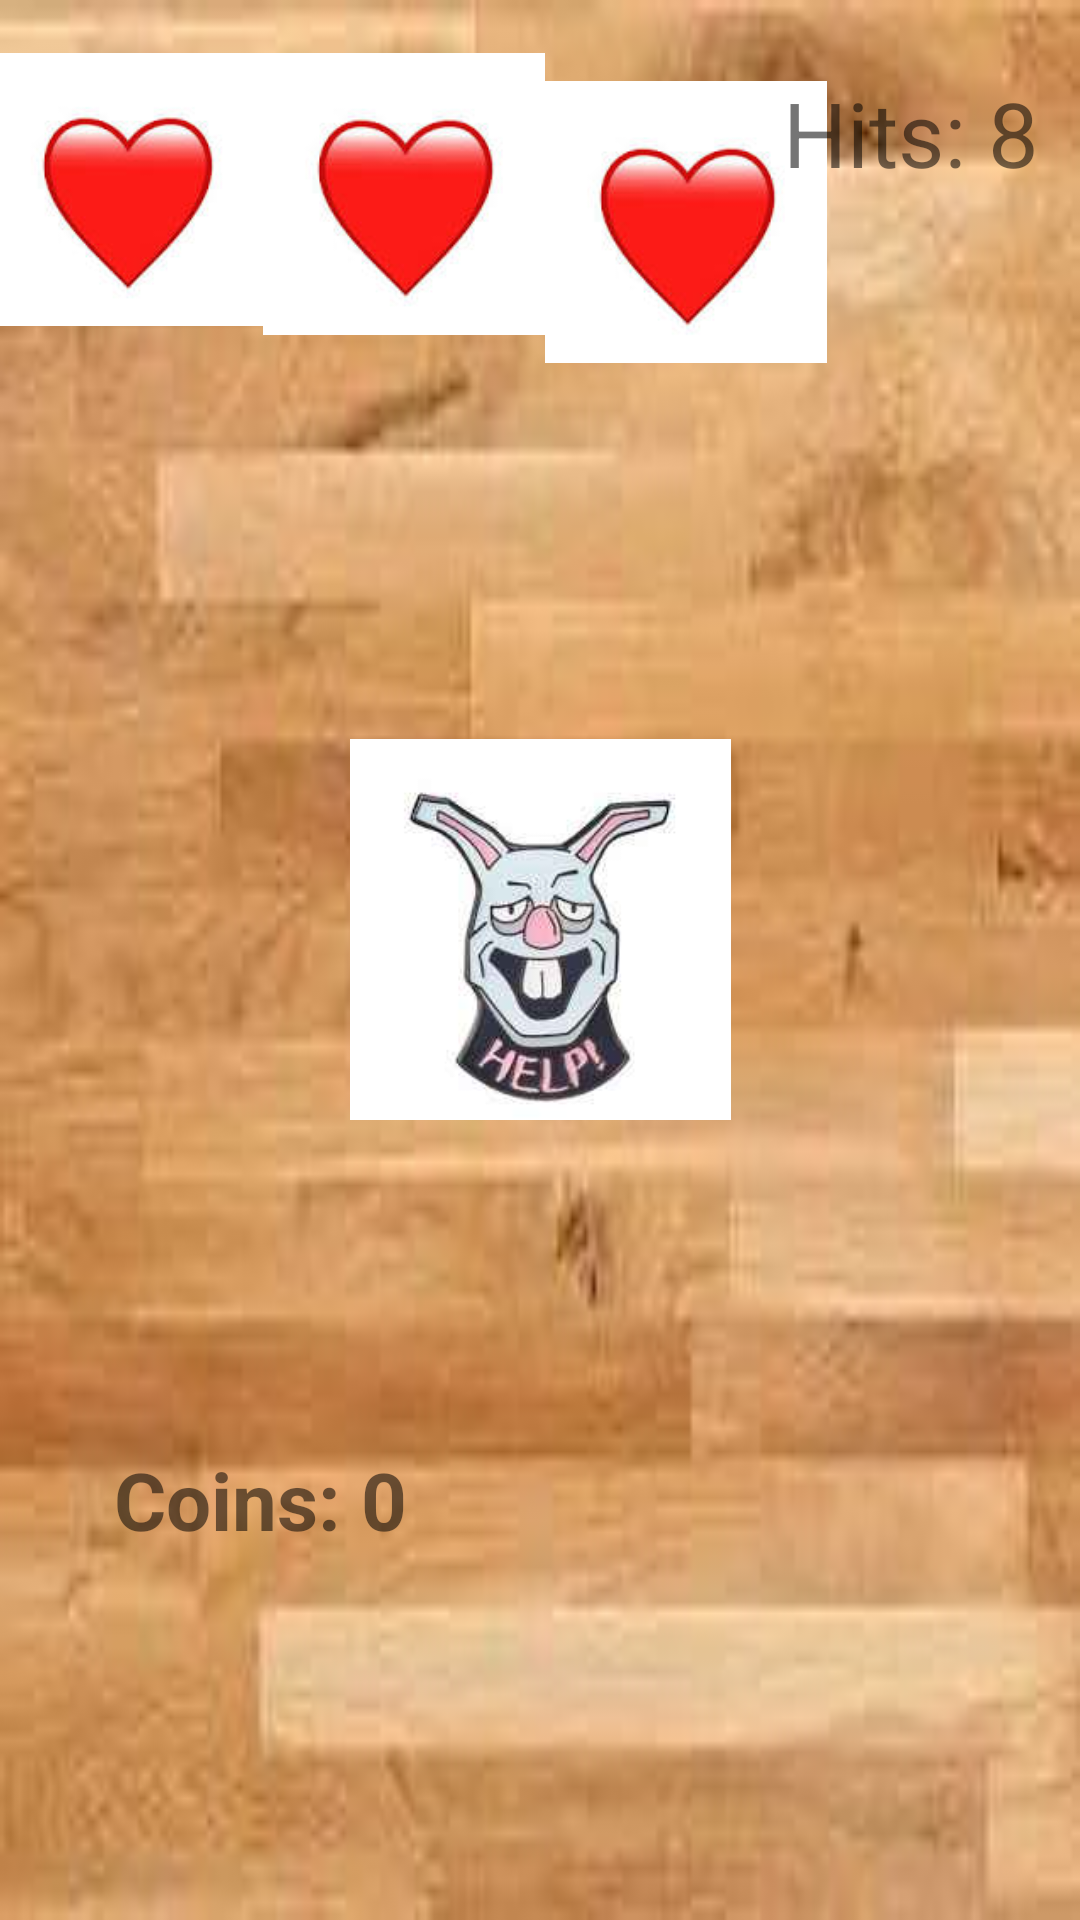

Here is an Android app screen rendered from its layout file. Give the layout XML and the strings, colors and styles it references.
<!-- AndroidManifest.xml: application theme AppTheme -->
<!-- res/layout/activity_game.xml -->
<?xml version="1.0" encoding="utf-8"?>
<androidx.constraintlayout.widget.ConstraintLayout xmlns:android="http://schemas.android.com/apk/res/android"
    xmlns:app="http://schemas.android.com/apk/res-auto"
    xmlns:tools="http://schemas.android.com/tools"
    android:layout_width="match_parent"
    android:layout_height="match_parent"
    android:background="@drawable/parquet_background">
    

    <TextView
        android:id="@+id/coinsText"
        android:layout_width="284dp"
        android:layout_height="94dp"
        android:layout_below="@id/hitsText"
        android:layout_centerHorizontal="true"
        android:layout_marginBottom="64dp"
        android:text="Coins: 0"
        android:textSize="80px"
        android:textStyle="bold"
        app:layout_constraintBottom_toBottomOf="parent"
        app:layout_constraintEnd_toEndOf="parent"
        app:layout_constraintStart_toStartOf="parent" />

    <ImageView
        android:id="@+id/rabbit"
        android:layout_width="127dp"
        android:layout_height="196dp"
        android:layout_centerInParent="true"
        android:src="@drawable/grammblin"
        app:layout_constraintBottom_toTopOf="@+id/coinsText"
        app:layout_constraintEnd_toEndOf="parent"
        app:layout_constraintStart_toStartOf="parent"
        app:layout_constraintTop_toBottomOf="@+id/linearLayout" />

    <LinearLayout
        android:id="@+id/linearLayout"
        android:layout_width="283dp"
        android:layout_height="133dp"
        android:layout_alignParentBottom="true"
        android:layout_centerHorizontal="true"
        android:layout_marginTop="4dp"
        android:orientation="horizontal"
        app:layout_constraintEnd_toStartOf="@+id/hitsText"
        app:layout_constraintHorizontal_bias="0.181"
        app:layout_constraintStart_toStartOf="parent"
        app:layout_constraintTop_toTopOf="parent">

        <ImageView
            android:id="@+id/heart1"
            android:layout_width="91dp"
            android:layout_height="118dp"
            android:src="@drawable/red_heart"
            tools:layout_editor_absoluteX="138dp"
            tools:layout_editor_absoluteY="381dp" />

        <ImageView
            android:id="@+id/heart3"
            android:layout_width="94dp"
            android:layout_height="121dp"
            android:src="@drawable/red_heart"
            tools:layout_editor_absoluteX="273dp"
            tools:layout_editor_absoluteY="98dp" />

        <ImageView
            android:id="@+id/heart2"
            android:layout_width="94dp"
            android:layout_height="108dp"
            android:layout_marginTop="16dp"
            android:src="@drawable/red_heart"
            app:layout_constraintTop_toTopOf="parent"
            tools:layout_editor_absoluteX="124dp" />


    </LinearLayout>

    <TextView
        android:id="@+id/hitsText"
        android:layout_width="99dp"
        android:layout_height="85dp"
        android:layout_alignParentTop="true"
        android:layout_centerHorizontal="true"
        android:layout_marginTop="24dp"
        android:text="Hits: 8"
        android:textSize="90px"
        app:layout_constraintEnd_toEndOf="parent"
        app:layout_constraintHorizontal_bias="1.0"
        app:layout_constraintStart_toStartOf="parent"
        app:layout_constraintTop_toTopOf="parent" />


</androidx.constraintlayout.widget.ConstraintLayout>
<!-- resources referenced by this layout -->
<resources>
  <!-- drawable grammblin: jpg bitmap (drawable, 5226 bytes) -->
  <!-- drawable parquet_background: jpg bitmap (drawable, 6031 bytes) -->
  <!-- drawable red_heart: jpg bitmap (drawable, 2954 bytes) -->
  <style name="AppTheme" parent="Theme.AppCompat.Light.DarkActionBar">
          
          <item name="colorPrimary">@color/colorPrimary</item>
          <item name="colorPrimaryDark">@color/colorPrimaryDark</item>
          <item name="colorAccent">@color/colorAccent</item>
      </style>
  <color name="colorPrimary">#6200EE</color>
  <color name="colorPrimaryDark">#3700B3</color>
  <color name="colorAccent">#03DAC5</color>
</resources>
